pico-8 play session: hold → + tap 🅾, after a click and taps of 🅾, ❎, 🅾+❎, 🅾 in the second before t = 0

[t = 2 s] hold → ~2s, tap 🅾 ~4×
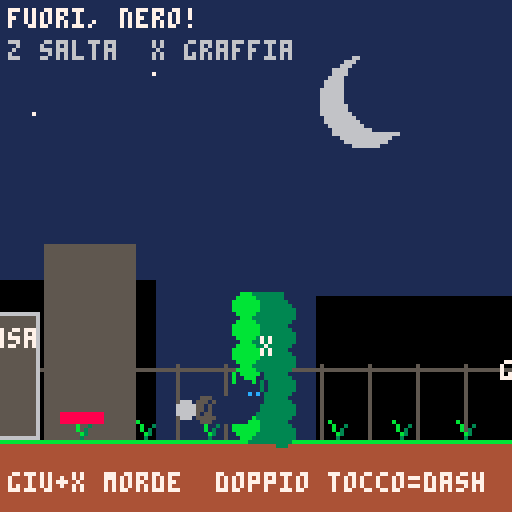
[t = 4 s] hold → ~4s, tap 🅾 ~7×
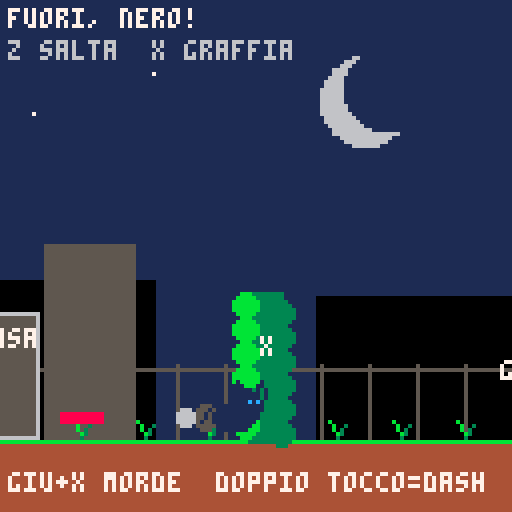
[t = 6 s] hold → ~6s, tap 🅾 ~10×
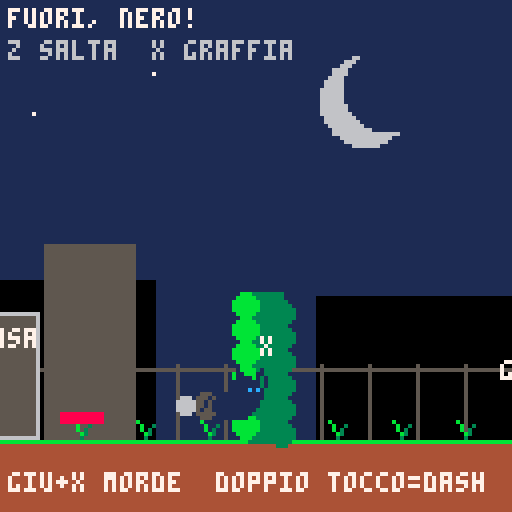

pico-8 cartridge
version 42
__lua__
-- fuori, nero! - prototipo cortile
-- frecce: muovi | z: salta | x: graffia
-- giu+x: morde | doppio tocco sinistra/destra: dash

room_w=256
floor_y=110
cam_x=0
msg=""
msg_t=0

function _init()
 p={
  x=18,y=floor_y,vx=0,vy=0,
  face=1,grounded=true,
  dash=0,dash_dir=1,
  last_dir=0,last_tap=-10,
  attack="",atk_t=0
 }
 barriers={
  {x=82,kind="vines",top=73,alive=true},
  {x=151,kind="crate",top=84,alive=true},
  {x=218,kind="card",top=73,alive=true}
 }
end

function _update()
 local dir=0
 if btn(0) then dir=-1 elseif btn(1) then dir=1 end
 if dir!=0 then p.face=dir end

 -- doppio tocco direzionale per lo scatto
 local tap=0
 if btnp(0) then tap=-1 elseif btnp(1) then tap=1 end
 if tap!=0 then
  if tap==p.last_dir and time()-p.last_tap<0.32 then
   p.dash=7
   p.dash_dir=tap
   p.last_tap=-10
  else
   p.last_dir=tap
   p.last_tap=time()
  end
 end

 if btnp(4) and p.grounded then
  p.vy=-3.7
  p.grounded=false
 end

 if btnp(5) then
  if btn(3) then
   p.attack="morso"
  else
   p.attack="graffio"
  end
  p.atk_t=8
  hit_barrier(p.attack)
 end

 if p.dash>0 then
  p.vx=p.dash_dir*3.2
  p.vy=0
  p.dash-=1
 else
  p.vx=dir*1.15
  p.vy=min(3.5,p.vy+0.22)
 end

 local nx=p.x+p.vx
 for b in all(barriers) do
  if b.alive and p.y>b.top and p.y-14<floor_y and abs(nx-b.x)<7 then
   if p.dash>0 and b.kind=="card" then
    b.alive=false
    say("dash: cartone sfondato!")
   else
    nx=p.x
   end
  end
 end
 p.x=mid(5,nx,room_w-5)

 p.y+=p.vy
 if p.y>=floor_y then
  p.y=floor_y
  p.vy=0
  p.grounded=true
 else
  p.grounded=false
 end

 if p.atk_t>0 then p.atk_t-=1 end
 if msg_t>0 then msg_t-=1 else msg="" end
 cam_x=mid(0,p.x-58,room_w-128)
end

function hit_barrier(kind)
 local tx=p.x+p.face*12
 for b in all(barriers) do
  if b.alive and abs(b.x-tx)<12 then
   if kind=="graffio" and b.kind=="vines" then
    b.alive=false
    say("rampicanti tagliati!")
   elseif kind=="morso" and b.kind=="crate" then
    b.alive=false
    say("cassa sfondata!")
   end
  end
 end
end

function say(s)
 msg=s
 msg_t=90
end

function _draw()
 cls(1)
 camera(cam_x,0)
 draw_world()
 for b in all(barriers) do draw_barrier(b) end
 draw_cat()
 camera()
 print("fuori, nero!",2,2,7)
 print("z salta  x graffia",2,10,6)
 print("giu+x morde  doppio tocco=dash",2,118,7)
 if msg_t>0 then
  rectfill(24,48,104,61,0)
  print(msg,28,52,10)
 end
end

function draw_world()
 -- cielo notturno e luna
 cls(1)
 circfill(107,25,11,6)
 circfill(112,22,10,1)
 pset(24,28,7)
 pset(54,18,7)
 pset(186,34,7)
 pset(240,20,7)

 -- sagome di case e recinzione
 rectfill(0,70,54,109,0)
 rectfill(27,61,49,109,5)
 rectfill(95,74,145,109,0)
 rectfill(162,65,205,109,0)
 for x=0,room_w,12 do
  line(x,91,x,109,5)
 end
 line(0,92,room_w,92,5)

 -- terreno e ciuffi d'erba
 rectfill(0,floor_y,room_w,127,4)
 line(0,floor_y,room_w,floor_y,11)
 for x=4,room_w,16 do
  line(x,109,x-2,105,11)
  line(x,109,x+2,106,3)
 end
 -- ingresso di casa e traccia del nastro rosso
 rectfill(8,78,25,109,5)
 rect(8,78,25,109,6)
 rectfill(31,103,41,105,8)
 print("casa",10,82,7)
 print("segui il nastro",174,98,8)
end

function draw_barrier(b)
 if not b.alive then return end
 if b.kind=="vines" then
  rectfill(b.x-4,b.top,b.x+4,floor_y,3)
  for y=b.top+3,floor_y-3,6 do
   circfill(b.x-5,y,3,11)
   circfill(b.x+4,y+2,3,3)
  end
  print("x",b.x-1,84,7)
 elseif b.kind=="crate" then
  rectfill(b.x-6,b.top,b.x+6,floor_y,9)
  rect(b.x-6,b.top,b.x+6,floor_y,4)
  line(b.x-5,b.top+1,b.x+5,floor_y-1,4)
  line(b.x+5,b.top+1,b.x-5,floor_y-1,4)
  print("giu+x",b.x-10,90,7)
 else
  rectfill(b.x-5,b.top,b.x+5,floor_y,9)
  rect(b.x-5,b.top,b.x+5,floor_y,10)
  line(b.x-4,b.top+3,b.x+4,floor_y-3,4)
  line(b.x+4,b.top+3,b.x-4,floor_y-3,4)
  print("dash",b.x-7,87,7)
 end
end

function draw_cat()
 local x=p.x
 local y=p.y
 -- scia breve durante il dash
 if p.dash>0 then
  circfill(x-p.face*7,y-5,3,5)
  circfill(x-p.face*12,y-5,2,6)
 end
 -- coda, corpo, testa e orecchie
 line(x-2*p.face,y-4,x-6*p.face,y-7,1)
 line(x-6*p.face,y-7,x-8*p.face,y-4,1)
 rectfill(x-3,y-7,x+3,y-2,1)
 circfill(x-2,y-5,3,1)
 circfill(x+2,y-5,3,1)
 circfill(x+p.face*3,y-8,4,1)
 line(x+p.face*1,y-11,x+p.face*1,y-14,1)
 line(x+p.face*1,y-14,x+p.face*4,y-11,1)
 line(x+p.face*5,y-11,x+p.face*7,y-14,1)
 line(x+p.face*7,y-14,x+p.face*8,y-10,1)
 pset(x+p.face*4,y-9,12)
 pset(x+p.face*6,y-9,12)
 if p.atk_t>0 then
  if p.attack=="graffio" then
   line(x+p.face*8,y-9,x+p.face*13,y-13,7)
   line(x+p.face*9,y-6,x+p.face*15,y-8,7)
   line(x+p.face*8,y-3,x+p.face*13,y-1,7)
  else
   line(x+p.face*8,y-7,x+p.face*14,y-7,8)
   pset(x+p.face*15,y-8,7)
   pset(x+p.face*15,y-6,7)
  end
 end
end
